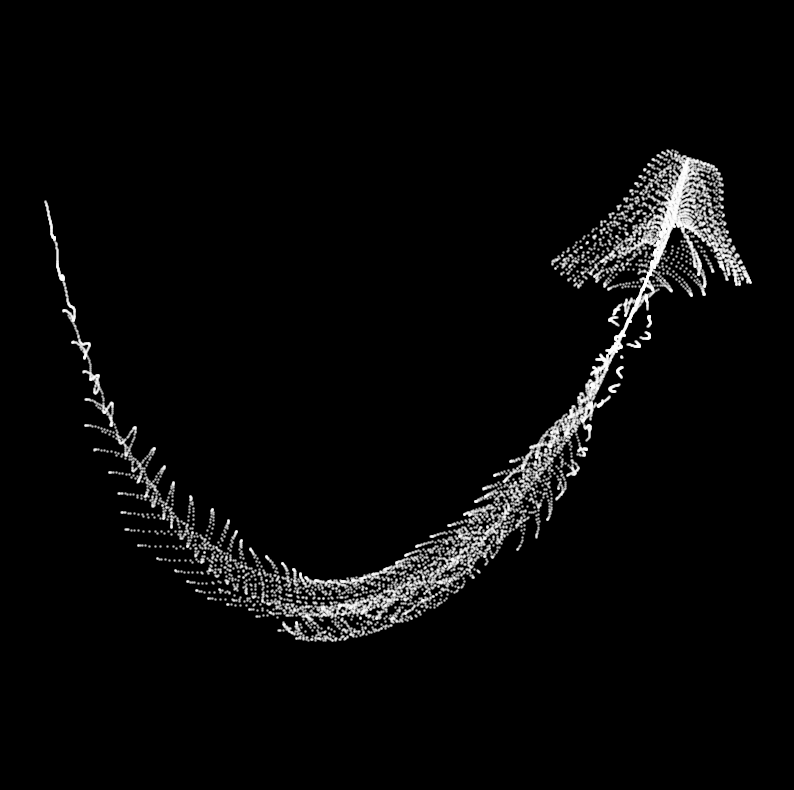
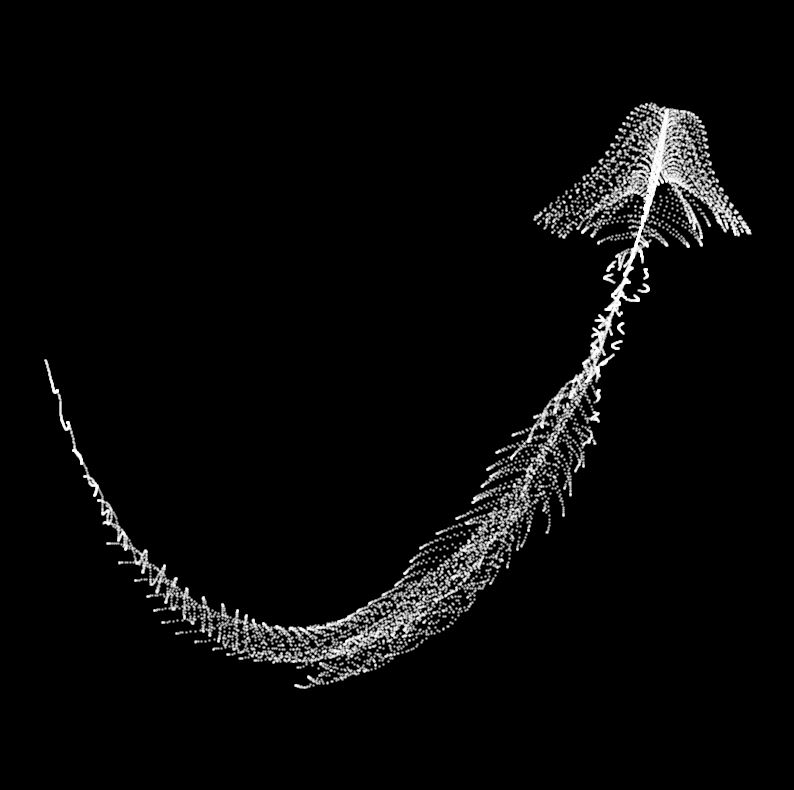

Reproduce these figures in Python, in order.

import matplotlib.pyplot as plt
import numpy as np


def organism(x, y, t):
    k = 5 * np.cos(x / 14) * np.cos(y / 30)
    e = y / 8 - 13

    # mag(k, e) is sqrt(k^2 + e^2)
    mag_ke = np.sqrt(k**2 + e**2)
    d = (mag_ke**2) / 59 + 4

    angleTerm = np.arctan2(k, e)
    q = 60 - 3 * np.sin(angleTerm * e)

    # sin(d*d - t*2)
    wave = k * (3 + 4 / d * np.sin(d * d - t * 2))

    c = d / 2 + e / 99 - t / 18

    xCoord = (q + wave) * np.sin(c)
    yCoord = (q + d * 9) * np.cos(c)

    return xCoord, yCoord

def main():
    t = 0
    # Simulate the loop in draw()
    # for (let i = 0; i < 10000; i++)
    i_vals = np.arange(10000)
    x_input = i_vals % 80
    y_input = i_vals / 43

    # Generate points for a single frame (t=0)
    x_coords, y_coords = organism(x_input, y_input, t)

    plt.figure(figsize=(10, 10), facecolor='black')
    plt.scatter(x_coords, y_coords, s=1, c='white', alpha=0.5)
    plt.axis('equal')
    plt.axis('off')
    plt.savefig('js_creature_t0.png', facecolor='black')
    print("Saved js_creature_t0.png")

    # Generate points for another frame to see movement (t=PI)
    t = np.pi
    x_coords, y_coords = organism(x_input, y_input, t)

    plt.figure(figsize=(10, 10), facecolor='black')
    plt.scatter(x_coords, y_coords, s=1, c='white', alpha=0.5)
    plt.axis('equal')
    plt.axis('off')
    plt.savefig('js_creature_tPI.png', facecolor='black')
    print("Saved js_creature_tPI.png")

if __name__ == "__main__":
    main()
